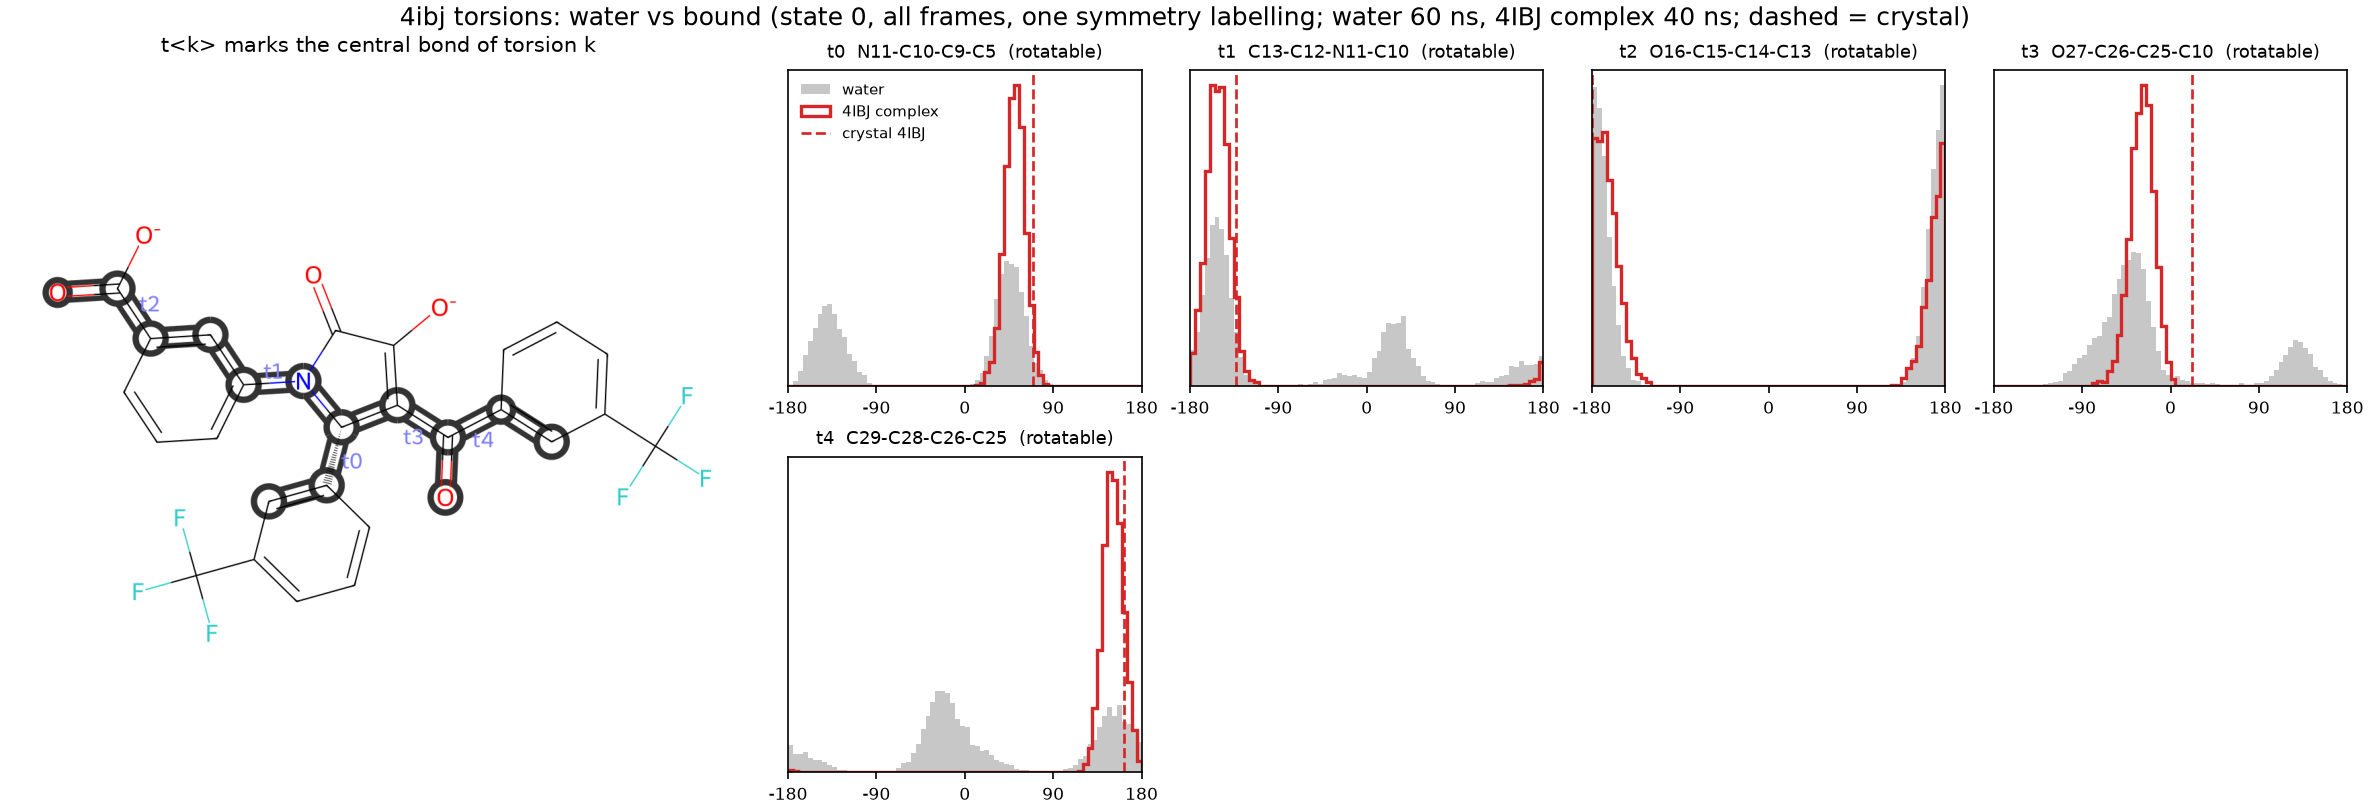

The table this chart was drawn from, first rows:
torsion, atoms, complex, complex_peak_deg, complex_mass_at_peak, water_mass_at_complex_peak, crystal_deg, complex_mass_at_crystal, water_mass_at_crystal
t0, N11-C10-C9-C5, 4IBJ complex, 52.5, 0.993, 0.557, 69.9, 0.855, 0.393
t1, C13-C12-N11-C10, 4IBJ complex, -157.5, 0.973, 0.585, -133.2, 0.82, 0.464
t2, O16-C15-C14-C13, 4IBJ complex, -167.5, 0.887, 0.874, -179.7, 0.9, 0.95
t3, O27-C26-C25-C10, 4IBJ complex, -27.5, 0.978, 0.543, 22.2, 0.03, 0.035
t4, C29-C28-C26-C25, 4IBJ complex, 147.5, 0.993, 0.332, 161.9, 0.965, 0.333
